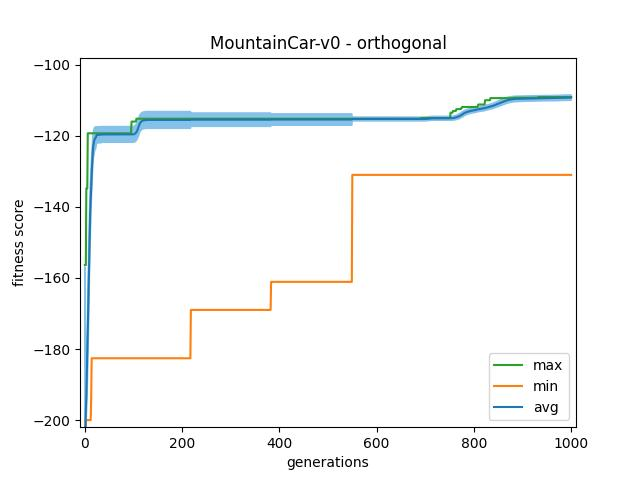

Source data for this figure (header and first rows):
gen	nevals	avg	std	min	max
0	200	-271.5	229.1	-1000	-156.4
1	200	-202.8	56.83	-1000	-156.4
2	200	-197.2	8.925	-200	-156.4
3	200	-193.5	13.57	-200	-134.8
4	200	-187.4	17.53	-200	-134.8
5	200	-182.1	19.1	-200	-134.8
6	200	-174.7	21.3	-200	-119.3
7	200	-168.1	21.58	-200	-119.3
8	200	-161.2	21.73	-200	-119.3
9	200	-153.5	19.58	-200	-119.3
10	200	-147.2	18.03	-200	-119.3
11	200	-141.5	15.72	-200	-119.3
12	200	-137.9	14.45	-200	-119.3
13	200	-133.7	12.12	-194	-119.3
14	200	-130.9	11.03	-182.6	-119.3
15	200	-128	9.823	-182.6	-119.3
16	200	-125.3	9.517	-182.6	-119.3
17	200	-123.3	8.205	-182.6	-119.3
18	200	-122.2	7.572	-182.6	-119.3
19	200	-121.6	7.268	-182.6	-119.3
20	200	-121	6.823	-182.6	-119.3
21	200	-120.8	6.413	-182.6	-119.3
22	200	-120.6	6.332	-182.6	-119.3
23	200	-120.3	5.642	-182.6	-119.3
24	200	-119.9	4.725	-182.6	-119.3
25	200	-119.7	4.601	-182.6	-119.3
26	200	-119.7	4.602	-182.6	-119.3
27	200	-119.7	4.602	-182.6	-119.3
28	200	-119.7	4.602	-182.6	-119.3
29	200	-119.7	4.588	-182.6	-119.3
30	200	-119.7	4.588	-182.6	-119.3
31	200	-119.7	4.574	-182.6	-119.3
32	200	-119.7	4.574	-182.6	-119.3
33	200	-119.7	4.574	-182.6	-119.3
34	200	-119.7	4.574	-182.6	-119.3
35	200	-119.6	4.465	-182.6	-119.3
36	200	-119.6	4.465	-182.6	-119.3
37	200	-119.6	4.465	-182.6	-119.3
38	200	-119.6	4.465	-182.6	-119.3
39	200	-119.6	4.465	-182.6	-119.3
40	200	-119.6	4.465	-182.6	-119.3
41	200	-119.6	4.465	-182.6	-119.3
42	200	-119.6	4.465	-182.6	-119.3
43	200	-119.6	4.465	-182.6	-119.3
44	200	-119.6	4.465	-182.6	-119.3
45	200	-119.6	4.465	-182.6	-119.3
46	200	-119.6	4.465	-182.6	-119.3
47	200	-119.6	4.465	-182.6	-119.3
48	200	-119.6	4.465	-182.6	-119.3
49	200	-119.6	4.465	-182.6	-119.3
50	200	-119.6	4.465	-182.6	-119.3
51	200	-119.6	4.465	-182.6	-119.3
52	200	-119.6	4.465	-182.6	-119.3
53	200	-119.6	4.465	-182.6	-119.3
54	200	-119.6	4.465	-182.6	-119.3
55	200	-119.6	4.465	-182.6	-119.3
56	200	-119.6	4.465	-182.6	-119.3
57	200	-119.6	4.465	-182.6	-119.3
58	200	-119.6	4.465	-182.6	-119.3
59	200	-119.6	4.465	-182.6	-119.3
... 941 more rows
